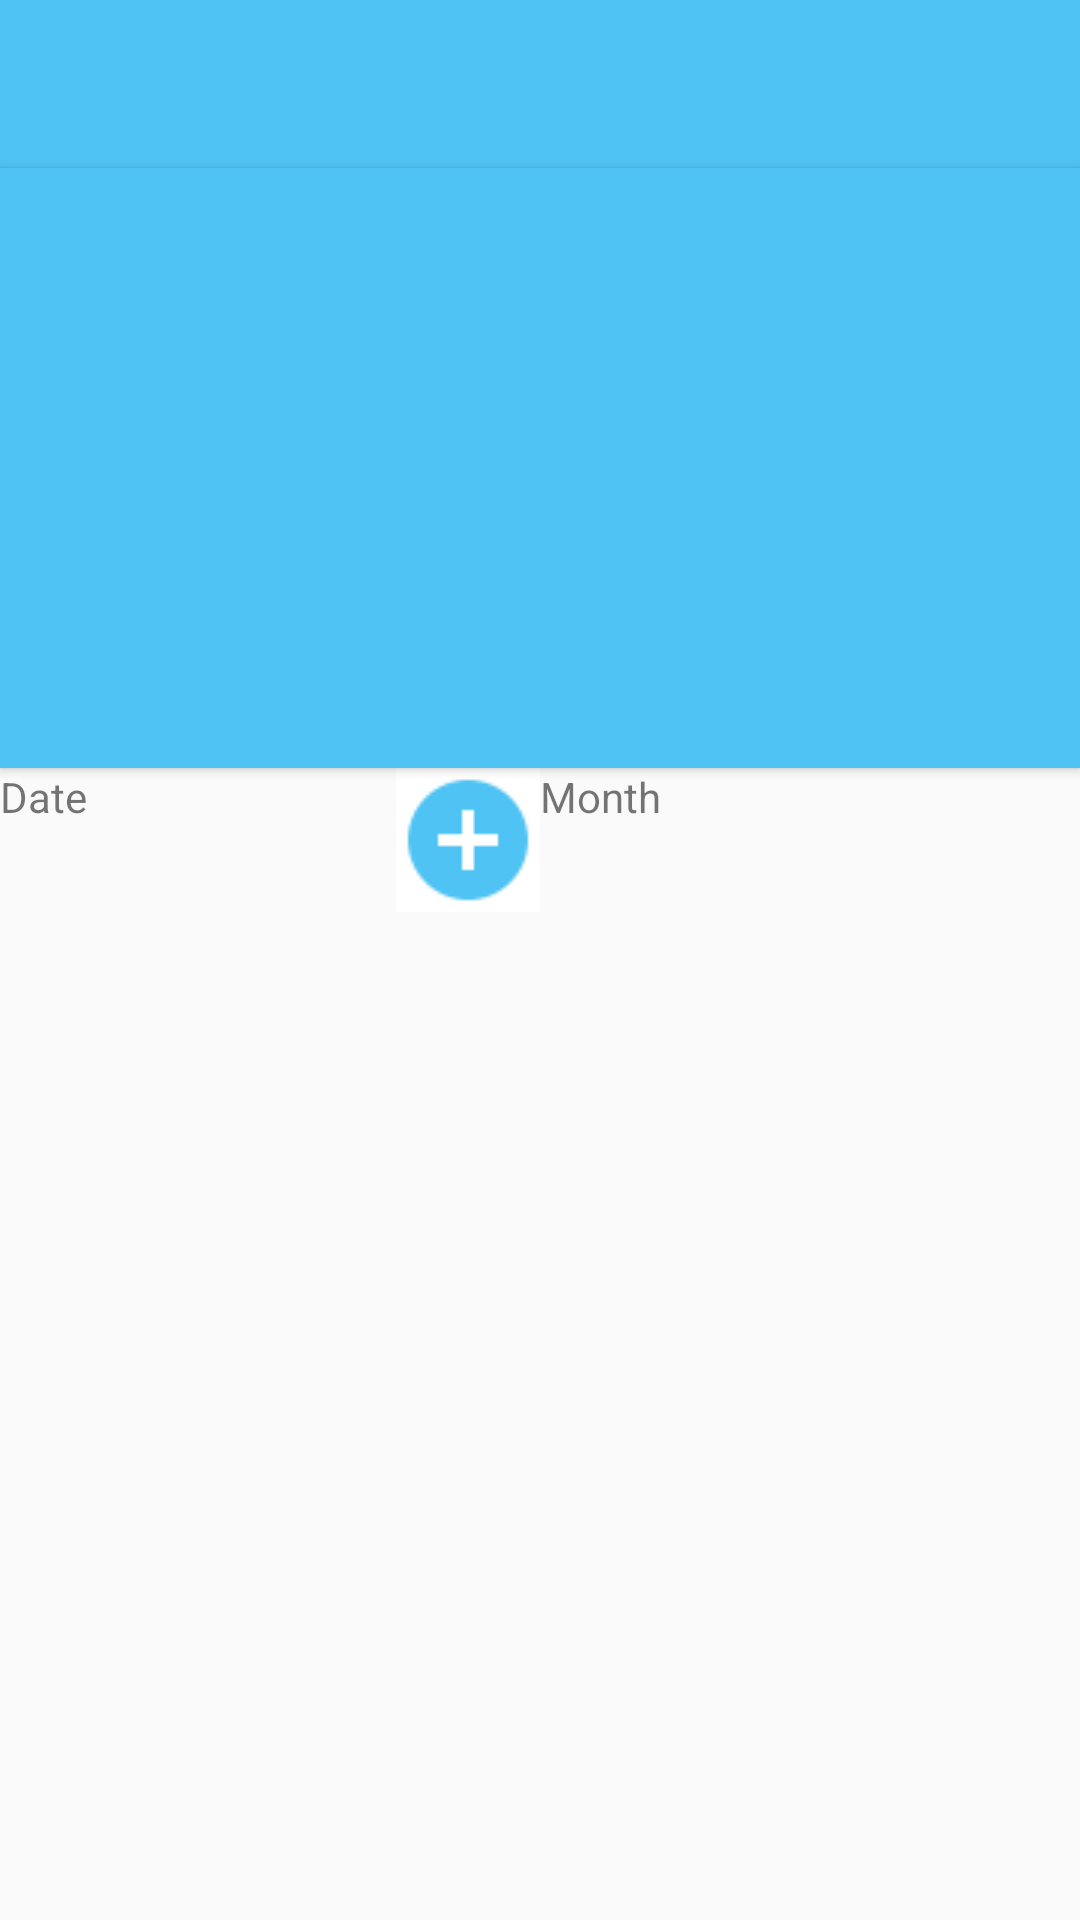

Produce the Android XML layout that renders to this screen, including the resource entries it uses.
<!-- AndroidManifest.xml: application theme AppTheme -->
<!-- res/layout/activity_main.xml -->
<?xml version="1.0" encoding="utf-8"?>
<LinearLayout
    xmlns:android="http://schemas.android.com/apk/res/android"
    xmlns:app="http://schemas.android.com/apk/res-auto"
    xmlns:tools="http://schemas.android.com/tools"
    android:layout_width="match_parent"
    android:layout_height="match_parent"
    android:orientation="vertical"
    tools:context=".MainActivity">

    <android.support.v7.widget.Toolbar
        android:layout_width="match_parent"
        android:layout_height="?attr/actionBarSize"
        android:background="?attr/colorPrimary"
        android:id="@+id/toolbar_main"
        android:theme="@style/ThemeOverlay.AppCompat.Dark.ActionBar"></android.support.v7.widget.Toolbar>
    <LinearLayout
        android:layout_width="match_parent"
        android:layout_height="200dp"
        android:orientation="vertical"
        android:elevation="2dp"
        android:id="@+id/monthly_graph"
        android:background="@color/colorPrimary">
    </LinearLayout>
    <LinearLayout
        android:layout_width="match_parent"
        android:layout_height="60dp"
        android:orientation="horizontal">
        <RelativeLayout
            android:layout_width="0dp"
            android:layout_height="match_parent"
            android:layout_weight="1">
            <TextView
                android:layout_width="wrap_content"
                android:layout_height="wrap_content"
                android:text="Date"
                android:gravity="center_horizontal"/>
            <ImageButton
                android:id="@+id/btn_addexpenses"
                android:layout_width="wrap_content"
                android:layout_height="wrap_content"
                android:layout_alignParentRight="true"
                android:src="@drawable/plus_circle"
                android:background="@android:color/white"
                />
        </RelativeLayout>
        <LinearLayout
            android:layout_width="0dp"
            android:layout_height="match_parent"
            android:layout_weight="1">
           <TextView
               android:layout_width="wrap_content"
               android:layout_height="wrap_content"
               android:text="Month"/>
        </LinearLayout>
    </LinearLayout>
    <android.support.v4.view.ViewPager
        android:id="@+id/viewpager_expenses"
        android:layout_width="match_parent"
        android:layout_height="match_parent">

    </android.support.v4.view.ViewPager>

</LinearLayout>
<!-- resources referenced by this layout -->
<resources>
  <color name="colorPrimary">#4FC3F3</color>
  <!-- drawable plus_circle: png bitmap (drawable, 1183 bytes) -->
  <style name="AppTheme" parent="Theme.AppCompat.Light.NoActionBar">
          
          <item name="colorPrimary">@color/colorPrimary</item>
          <item name="colorPrimaryDark">@color/colorPrimary</item>
          <item name="colorAccent">@color/colorAccent</item>
          <item name="titleTextColor">@android:color/white</item>
  
          <item name="actionMenuTextColor">@android:color/white</item>
      </style>
  <color name="colorAccent">#0091EA</color>
</resources>
